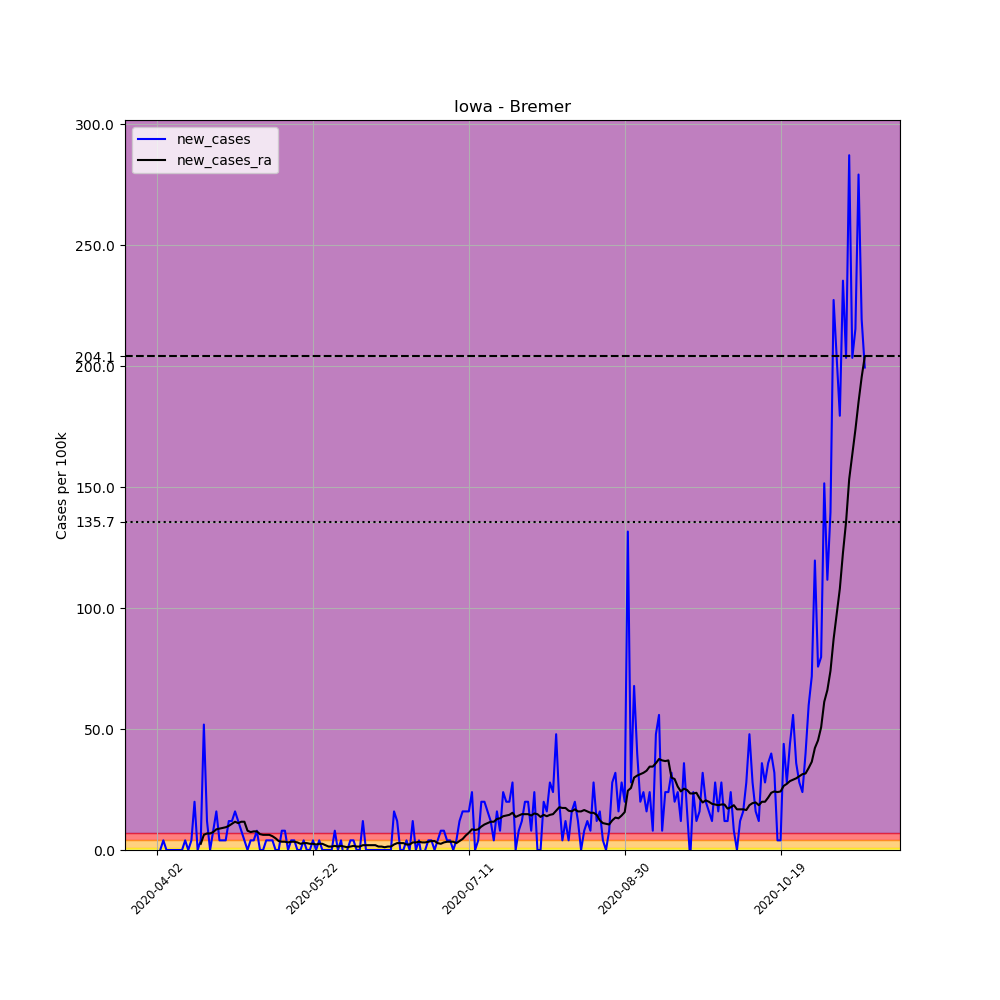

The data file committed next to this chart (first rows):
, date, county, state, fips, cases, deaths, COUNTY, STNAME, CTYNAME, POPESTIMATE2019, per_100k, new_cases, new_cases_ra
527738, 2020-04-02, Bremer, Iowa, 19017, 1, 0, 17, Iowa, Bremer, 25062, 3.99, , 
527739, 2020-04-03, Bremer, Iowa, 19017, 1, 0, 17, Iowa, Bremer, 25062, 3.99, 0.0, 
527740, 2020-04-04, Bremer, Iowa, 19017, 2, 0, 17, Iowa, Bremer, 25062, 7.98, 3.99, 
527741, 2020-04-05, Bremer, Iowa, 19017, 2, 0, 17, Iowa, Bremer, 25062, 7.98, 0.0, 
527742, 2020-04-06, Bremer, Iowa, 19017, 2, 0, 17, Iowa, Bremer, 25062, 7.98, 0.0, 
527743, 2020-04-07, Bremer, Iowa, 19017, 2, 0, 17, Iowa, Bremer, 25062, 7.98, 0.0, 
527744, 2020-04-08, Bremer, Iowa, 19017, 2, 0, 17, Iowa, Bremer, 25062, 7.98, 0.0, 
527745, 2020-04-09, Bremer, Iowa, 19017, 2, 0, 17, Iowa, Bremer, 25062, 7.98, 0.0, 
527746, 2020-04-10, Bremer, Iowa, 19017, 2, 0, 17, Iowa, Bremer, 25062, 7.98, 0.0, 
527747, 2020-04-11, Bremer, Iowa, 19017, 3, 0, 17, Iowa, Bremer, 25062, 11.97, 3.99, 
527748, 2020-04-12, Bremer, Iowa, 19017, 3, 0, 17, Iowa, Bremer, 25062, 11.97, 0.0, 
527749, 2020-04-13, Bremer, Iowa, 19017, 4, 0, 17, Iowa, Bremer, 25062, 15.96, 3.99, 
527750, 2020-04-14, Bremer, Iowa, 19017, 9, 0, 17, Iowa, Bremer, 25062, 35.91, 19.95, 
527751, 2020-04-15, Bremer, Iowa, 19017, 9, 0, 17, Iowa, Bremer, 25062, 35.91, 0.0, 
527752, 2020-04-16, Bremer, Iowa, 19017, 10, 0, 17, Iowa, Bremer, 25062, 39.9, 3.99, 2.565
527753, 2020-04-17, Bremer, Iowa, 19017, 23, 0, 17, Iowa, Bremer, 25062, 91.77, 51.87, 6.27
527754, 2020-04-18, Bremer, Iowa, 19017, 26, 0, 17, Iowa, Bremer, 25062, 103.7, 11.97, 6.84
527755, 2020-04-19, Bremer, Iowa, 19017, 26, 0, 17, Iowa, Bremer, 25062, 103.7, 0.0, 6.84
527756, 2020-04-20, Bremer, Iowa, 19017, 28, 0, 17, Iowa, Bremer, 25062, 111.7, 7.98, 7.41
527757, 2020-04-21, Bremer, Iowa, 19017, 32, 0, 17, Iowa, Bremer, 25062, 127.7, 15.96, 8.55
527758, 2020-04-22, Bremer, Iowa, 19017, 33, 0, 17, Iowa, Bremer, 25062, 131.7, 3.99, 8.835
527759, 2020-04-23, Bremer, Iowa, 19017, 34, 1, 17, Iowa, Bremer, 25062, 135.7, 3.99, 9.12
527760, 2020-04-24, Bremer, Iowa, 19017, 35, 2, 17, Iowa, Bremer, 25062, 139.7, 3.99, 9.405
527761, 2020-04-25, Bremer, Iowa, 19017, 38, 2, 17, Iowa, Bremer, 25062, 151.6, 11.97, 9.975
527762, 2020-04-26, Bremer, Iowa, 19017, 41, 2, 17, Iowa, Bremer, 25062, 163.6, 11.97, 10.83
527763, 2020-04-27, Bremer, Iowa, 19017, 45, 3, 17, Iowa, Bremer, 25062, 179.6, 15.96, 11.69
527764, 2020-04-28, Bremer, Iowa, 19017, 48, 3, 17, Iowa, Bremer, 25062, 191.5, 11.97, 11.12
527765, 2020-04-29, Bremer, Iowa, 19017, 50, 3, 17, Iowa, Bremer, 25062, 199.5, 7.98, 11.69
527766, 2020-04-30, Bremer, Iowa, 19017, 51, 3, 17, Iowa, Bremer, 25062, 203.5, 3.99, 11.69
527767, 2020-05-01, Bremer, Iowa, 19017, 51, 4, 17, Iowa, Bremer, 25062, 203.5, 0.0, 7.98
527768, 2020-05-02, Bremer, Iowa, 19017, 52, 4, 17, Iowa, Bremer, 25062, 207.5, 3.99, 7.41
527769, 2020-05-03, Bremer, Iowa, 19017, 53, 5, 17, Iowa, Bremer, 25062, 211.5, 3.99, 7.695
527770, 2020-05-04, Bremer, Iowa, 19017, 55, 5, 17, Iowa, Bremer, 25062, 219.5, 7.98, 7.695
527771, 2020-05-05, Bremer, Iowa, 19017, 55, 5, 17, Iowa, Bremer, 25062, 219.5, 0.0, 6.555
527772, 2020-05-06, Bremer, Iowa, 19017, 55, 5, 17, Iowa, Bremer, 25062, 219.5, 0.0, 6.27
527773, 2020-05-07, Bremer, Iowa, 19017, 56, 5, 17, Iowa, Bremer, 25062, 223.4, 3.99, 6.27
527774, 2020-05-08, Bremer, Iowa, 19017, 57, 5, 17, Iowa, Bremer, 25062, 227.4, 3.99, 6.27
527775, 2020-05-09, Bremer, Iowa, 19017, 58, 5, 17, Iowa, Bremer, 25062, 231.4, 3.99, 5.7
527776, 2020-05-10, Bremer, Iowa, 19017, 58, 5, 17, Iowa, Bremer, 25062, 231.4, 0.0, 4.845
527777, 2020-05-11, Bremer, Iowa, 19017, 58, 5, 17, Iowa, Bremer, 25062, 231.4, 0.0, 3.705
527778, 2020-05-12, Bremer, Iowa, 19017, 60, 5, 17, Iowa, Bremer, 25062, 239.4, 7.98, 3.42
527779, 2020-05-13, Bremer, Iowa, 19017, 62, 5, 17, Iowa, Bremer, 25062, 247.4, 7.98, 3.42
527780, 2020-05-14, Bremer, Iowa, 19017, 62, 5, 17, Iowa, Bremer, 25062, 247.4, 0.0, 3.135
527781, 2020-05-15, Bremer, Iowa, 19017, 63, 5, 17, Iowa, Bremer, 25062, 251.4, 3.99, 3.42
527782, 2020-05-16, Bremer, Iowa, 19017, 64, 5, 17, Iowa, Bremer, 25062, 255.4, 3.99, 3.42
527783, 2020-05-17, Bremer, Iowa, 19017, 64, 5, 17, Iowa, Bremer, 25062, 255.4, 0.0, 3.135
527784, 2020-05-18, Bremer, Iowa, 19017, 64, 5, 17, Iowa, Bremer, 25062, 255.4, 0.0, 2.565
527785, 2020-05-19, Bremer, Iowa, 19017, 65, 5, 17, Iowa, Bremer, 25062, 259.4, 3.99, 2.85
527786, 2020-05-20, Bremer, Iowa, 19017, 65, 5, 17, Iowa, Bremer, 25062, 259.4, 0.0, 2.85
527787, 2020-05-21, Bremer, Iowa, 19017, 65, 5, 17, Iowa, Bremer, 25062, 259.4, 0.0, 2.565
527788, 2020-05-22, Bremer, Iowa, 19017, 66, 5, 17, Iowa, Bremer, 25062, 263.3, 3.99, 2.565
527789, 2020-05-23, Bremer, Iowa, 19017, 66, 5, 17, Iowa, Bremer, 25062, 263.3, 0.0, 2.28
527790, 2020-05-24, Bremer, Iowa, 19017, 67, 6, 17, Iowa, Bremer, 25062, 267.3, 3.99, 2.565
527791, 2020-05-25, Bremer, Iowa, 19017, 67, 6, 17, Iowa, Bremer, 25062, 267.3, 0.0, 2.565
527792, 2020-05-26, Bremer, Iowa, 19017, 67, 6, 17, Iowa, Bremer, 25062, 267.3, 0.0, 1.995
527793, 2020-05-27, Bremer, Iowa, 19017, 67, 6, 17, Iowa, Bremer, 25062, 267.3, 0.0, 1.425
527794, 2020-05-28, Bremer, Iowa, 19017, 67, 6, 17, Iowa, Bremer, 25062, 267.3, 0.0, 1.425
527795, 2020-05-29, Bremer, Iowa, 19017, 69, 6, 17, Iowa, Bremer, 25062, 275.3, 7.98, 1.71
527796, 2020-05-30, Bremer, Iowa, 19017, 69, 6, 17, Iowa, Bremer, 25062, 275.3, 0.0, 1.425
527797, 2020-05-31, Bremer, Iowa, 19017, 70, 6, 17, Iowa, Bremer, 25062, 279.3, 3.99, 1.71
... 168 more rows
